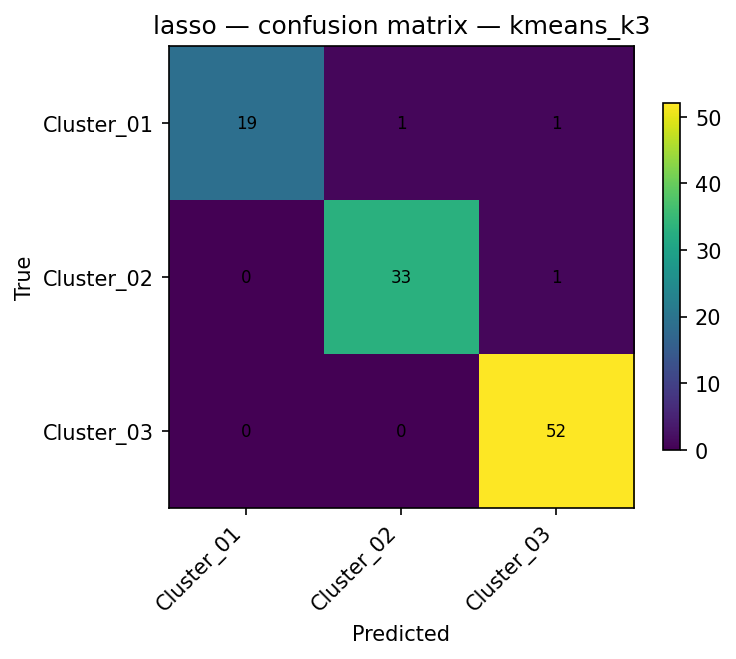

Values plotted in this chart, from the file beside it:
, Cluster_01, Cluster_02, Cluster_03
Cluster_01, 19, 1, 1
Cluster_02, 0, 33, 1
Cluster_03, 0, 0, 52
